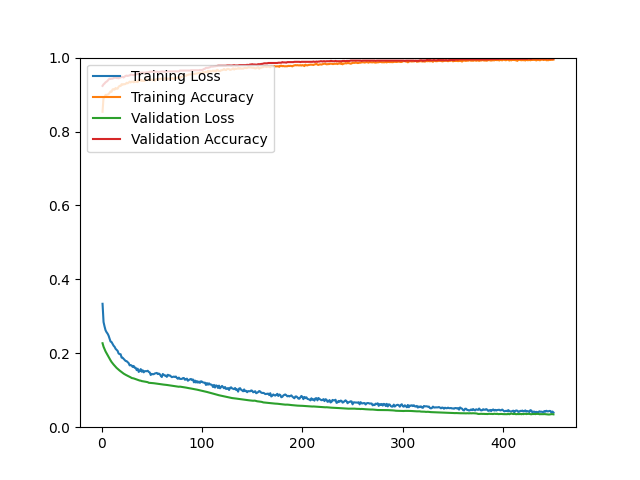

The file beside this chart, header and first rows:
epoch, loss, acc, val_loss, val_acc
1, 0.3339, 0.8534, 0.2272, 0.9235
2, 0.2845, 0.8935, 0.2177, 0.9276
3, 0.2725, 0.8927, 0.2111, 0.9300
4, 0.2622, 0.8992, 0.2050, 0.9333
5, 0.2570, 0.8989, 0.2001, 0.9349
6, 0.2533, 0.9001, 0.1951, 0.9373
7, 0.2478, 0.9011, 0.1900, 0.9406
8, 0.2396, 0.9047, 0.1853, 0.9430
9, 0.2316, 0.9085, 0.1807, 0.9422
10, 0.2303, 0.9075, 0.1764, 0.9430
11, 0.2253, 0.9140, 0.1727, 0.9430
12, 0.2205, 0.9146, 0.1695, 0.9447
13, 0.2175, 0.9131, 0.1664, 0.9455
14, 0.2121, 0.9177, 0.1635, 0.9455
15, 0.2093, 0.9157, 0.1604, 0.9447
16, 0.2065, 0.9159, 0.1579, 0.9447
17, 0.1994, 0.9209, 0.1556, 0.9439
18, 0.1978, 0.9236, 0.1533, 0.9455
19, 0.1974, 0.9229, 0.1512, 0.9463
20, 0.1882, 0.9281, 0.1491, 0.9479
21, 0.1879, 0.9266, 0.1469, 0.9479
22, 0.1848, 0.9282, 0.1450, 0.9463
23, 0.1820, 0.9279, 0.1433, 0.9487
24, 0.1792, 0.9288, 0.1418, 0.9504
25, 0.1786, 0.9319, 0.1403, 0.9512
26, 0.1760, 0.9304, 0.1390, 0.9504
27, 0.1734, 0.9323, 0.1377, 0.9512
28, 0.1673, 0.9350, 0.1363, 0.9520
29, 0.1682, 0.9327, 0.1349, 0.9536
30, 0.1667, 0.9348, 0.1331, 0.9536
31, 0.1630, 0.9349, 0.1327, 0.9528
32, 0.1657, 0.9330, 0.1320, 0.9528
33, 0.1608, 0.9374, 0.1310, 0.9528
34, 0.1608, 0.9343, 0.1300, 0.9544
35, 0.1544, 0.9350, 0.1290, 0.9552
36, 0.1583, 0.9336, 0.1278, 0.9561
37, 0.1496, 0.9398, 0.1269, 0.9561
38, 0.1520, 0.9376, 0.1262, 0.9577
39, 0.1572, 0.9398, 0.1259, 0.9593
40, 0.1502, 0.9369, 0.1248, 0.9593
41, 0.1540, 0.9380, 0.1244, 0.9593
42, 0.1485, 0.9369, 0.1241, 0.9593
43, 0.1517, 0.9370, 0.1235, 0.9593
44, 0.1515, 0.9410, 0.1229, 0.9593
45, 0.1516, 0.9405, 0.1224, 0.9601
46, 0.1527, 0.9396, 0.1218, 0.9601
47, 0.1495, 0.9396, 0.1202, 0.9601
48, 0.1481, 0.9388, 0.1200, 0.9618
49, 0.1413, 0.9407, 0.1197, 0.9618
50, 0.1442, 0.9400, 0.1195, 0.9618
51, 0.1433, 0.9391, 0.1192, 0.9618
52, 0.1435, 0.9395, 0.1190, 0.9618
53, 0.1453, 0.9371, 0.1186, 0.9618
54, 0.1460, 0.9411, 0.1182, 0.9618
55, 0.1468, 0.9419, 0.1177, 0.9618
56, 0.1438, 0.9417, 0.1174, 0.9618
57, 0.1452, 0.9414, 0.1170, 0.9609
58, 0.1434, 0.9423, 0.1166, 0.9618
59, 0.1389, 0.9426, 0.1163, 0.9618
60, 0.1358, 0.9439, 0.1160, 0.9626
... 390 more rows
